Run: headless pygame with SDL's dummy video driver; simulated clock (each Clock.tick advances the game by its frame time, no real sleeping); random seed 0; keys injected as events and as key.get_pressed() state; no mouse input.
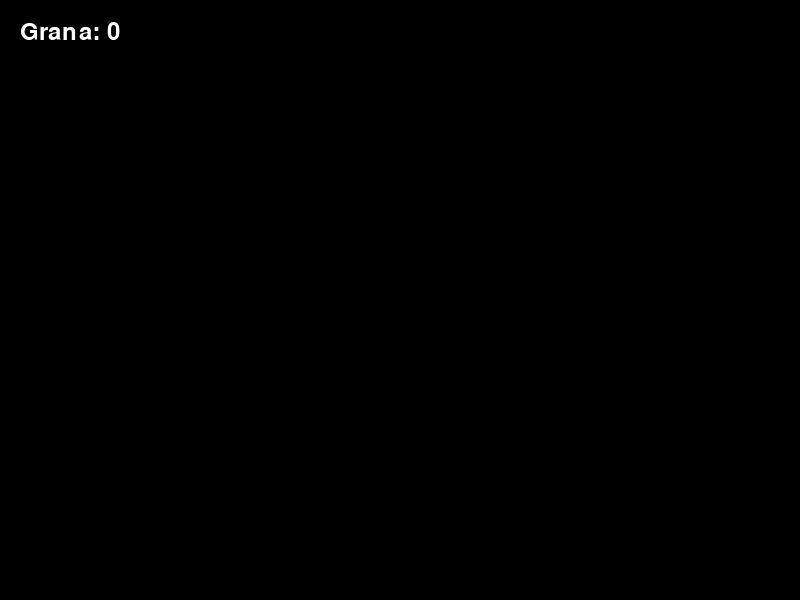
Frame 1 of 4 · flips 1–60 · no input
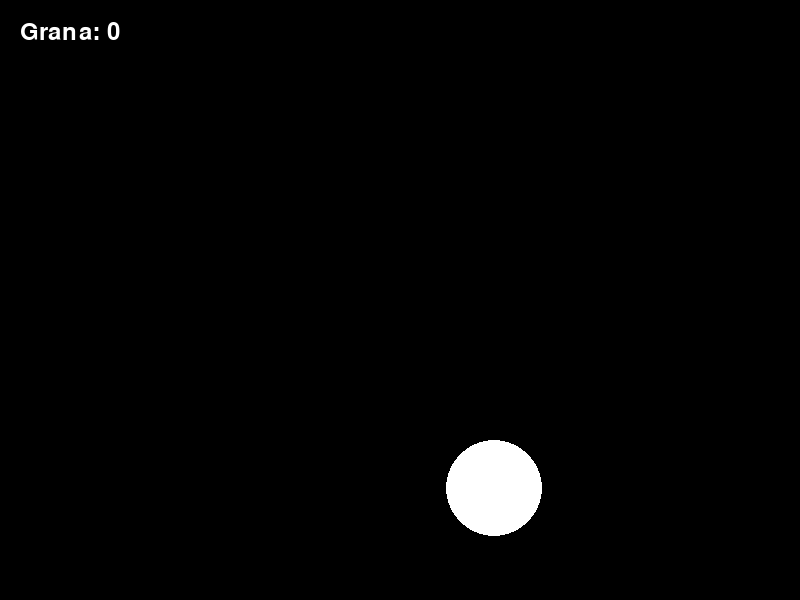
Frame 2 of 4 · flips 61–180 · tapped SPACE, RETURN · held RIGHT (→), D
Frame 3 of 4 · flips 181–300 · held DOWN (↓), S · screen unchanged from frame 2, image omitted
Frame 4 of 4 · flips 301–420 · held LEFT (←), A, UP (↑), W · screen unchanged from frame 3, image omitted

The pygame program that drew these frames:

import pygame
import random

# Inicializa o Pygame
pygame.init()

# Definição das cores
WHITE = (255, 255, 255)
BLACK = (0, 0, 0)

# Definição do tamanho da tela
WIDTH, HEIGHT = 800, 600
screen = pygame.display.set_mode((WIDTH, HEIGHT))
pygame.display.set_caption("Bolas Inc.")

# Classe para representar a bola
class Ball:
    def __init__(self, x, y, size):
        self.x = x
        self.y = y
        self.size = size
        self.growth_cost = 10
        self.earnings = size * 2

    def draw(self):
        pygame.draw.circle(screen, WHITE, (self.x, self.y), self.size)

    def grow(self):
        if self.growth_cost <= grana:
            self.size += 5
            self.growth_cost += 10

    def check_collision(self, other_ball):
        dx = self.x - other_ball.x
        dy = self.y - other_ball.y
        distance = (dx ** 2 + dy ** 2) ** 0.5

        if distance < self.size + other_ball.size:
            earn_grana(other_ball.earnings)

# Variável para armazenar a grana do jogador
grana = 0

# Lista para armazenar as bolas no jogo
balls = []

def create_ball():
    x = random.randint(100, WIDTH - 100)
    y = random.randint(100, HEIGHT - 100)
    size = random.randint(20, 50)
    ball = Ball(x, y, size)
    balls.append(ball)

def earn_grana(earnings):
    global grana
    grana += earnings

# Loop principal do jogo
running = True
while running:
    screen.fill(BLACK)

    # Eventos
    for event in pygame.event.get():
        if event.type == pygame.QUIT:
            running = False
        elif event.type == pygame.KEYDOWN:
            if event.key == pygame.K_SPACE:
                create_ball()

    # Desenha as bolas
    for ball in balls:
        ball.draw()

    # Verifica colisões
    for ball in balls:
        for other_ball in balls:
            if ball != other_ball:
                ball.check_collision(other_ball)

    # Exibe a grana na tela
    font = pygame.font.Font(None, 36)
    text = font.render(f"Grana: {grana}", True, WHITE)
    screen.blit(text, (20, 20))

    # Atualiza a tela
    pygame.display.flip()

# Finaliza o Pygame
pygame.quit()
